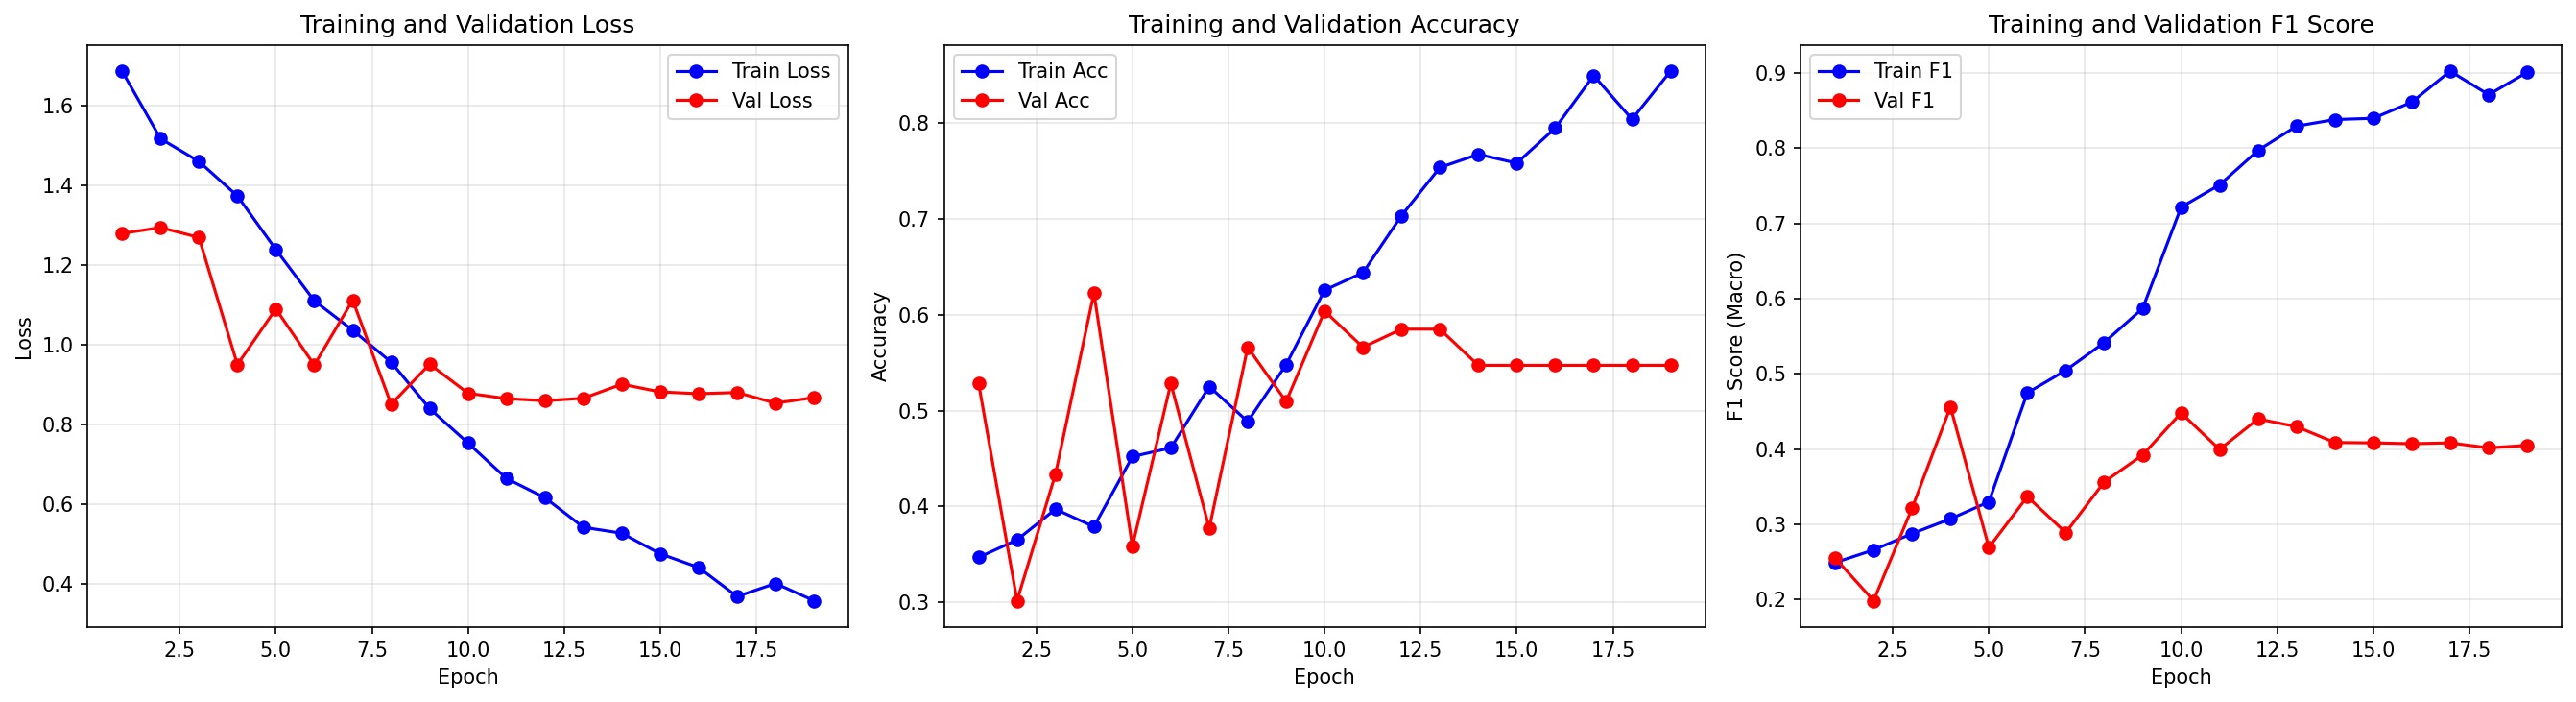

The file beside this chart, header and first rows:
epoch, train_loss, train_acc, train_f1, val_loss, val_acc, val_f1
1, 1.685, 0.347, 0.2492, 1.278, 0.5283, 0.255
2, 1.516, 0.3653, 0.2659, 1.293, 0.3019, 0.1985
3, 1.459, 0.3973, 0.2877, 1.268, 0.434, 0.3212
4, 1.372, 0.379, 0.3072, 0.9492, 0.6226, 0.456
5, 1.238, 0.4521, 0.3299, 1.089, 0.3585, 0.2692
6, 1.109, 0.4612, 0.4747, 0.9481, 0.5283, 0.3367
7, 1.035, 0.5251, 0.5046, 1.111, 0.3774, 0.2889
8, 0.9553, 0.4886, 0.5415, 0.8495, 0.566, 0.3563
9, 0.8389, 0.5479, 0.5869, 0.9503, 0.5094, 0.3921
10, 0.7524, 0.6256, 0.7215, 0.8773, 0.6038, 0.448
11, 0.6636, 0.6438, 0.751, 0.8639, 0.566, 0.3995
12, 0.6153, 0.7032, 0.7968, 0.8585, 0.5849, 0.44
13, 0.5411, 0.7534, 0.8291, 0.8648, 0.5849, 0.4299
14, 0.5262, 0.7671, 0.8379, 0.9001, 0.5472, 0.4087
15, 0.4746, 0.758, 0.8395, 0.8806, 0.5472, 0.4082
16, 0.4401, 0.7945, 0.861, 0.8761, 0.5472, 0.4071
17, 0.3676, 0.8493, 0.9022, 0.8792, 0.5472, 0.4082
18, 0.4002, 0.8037, 0.8709, 0.8525, 0.5472, 0.4016
19, 0.3569, 0.8539, 0.9006, 0.8665, 0.5472, 0.4049
